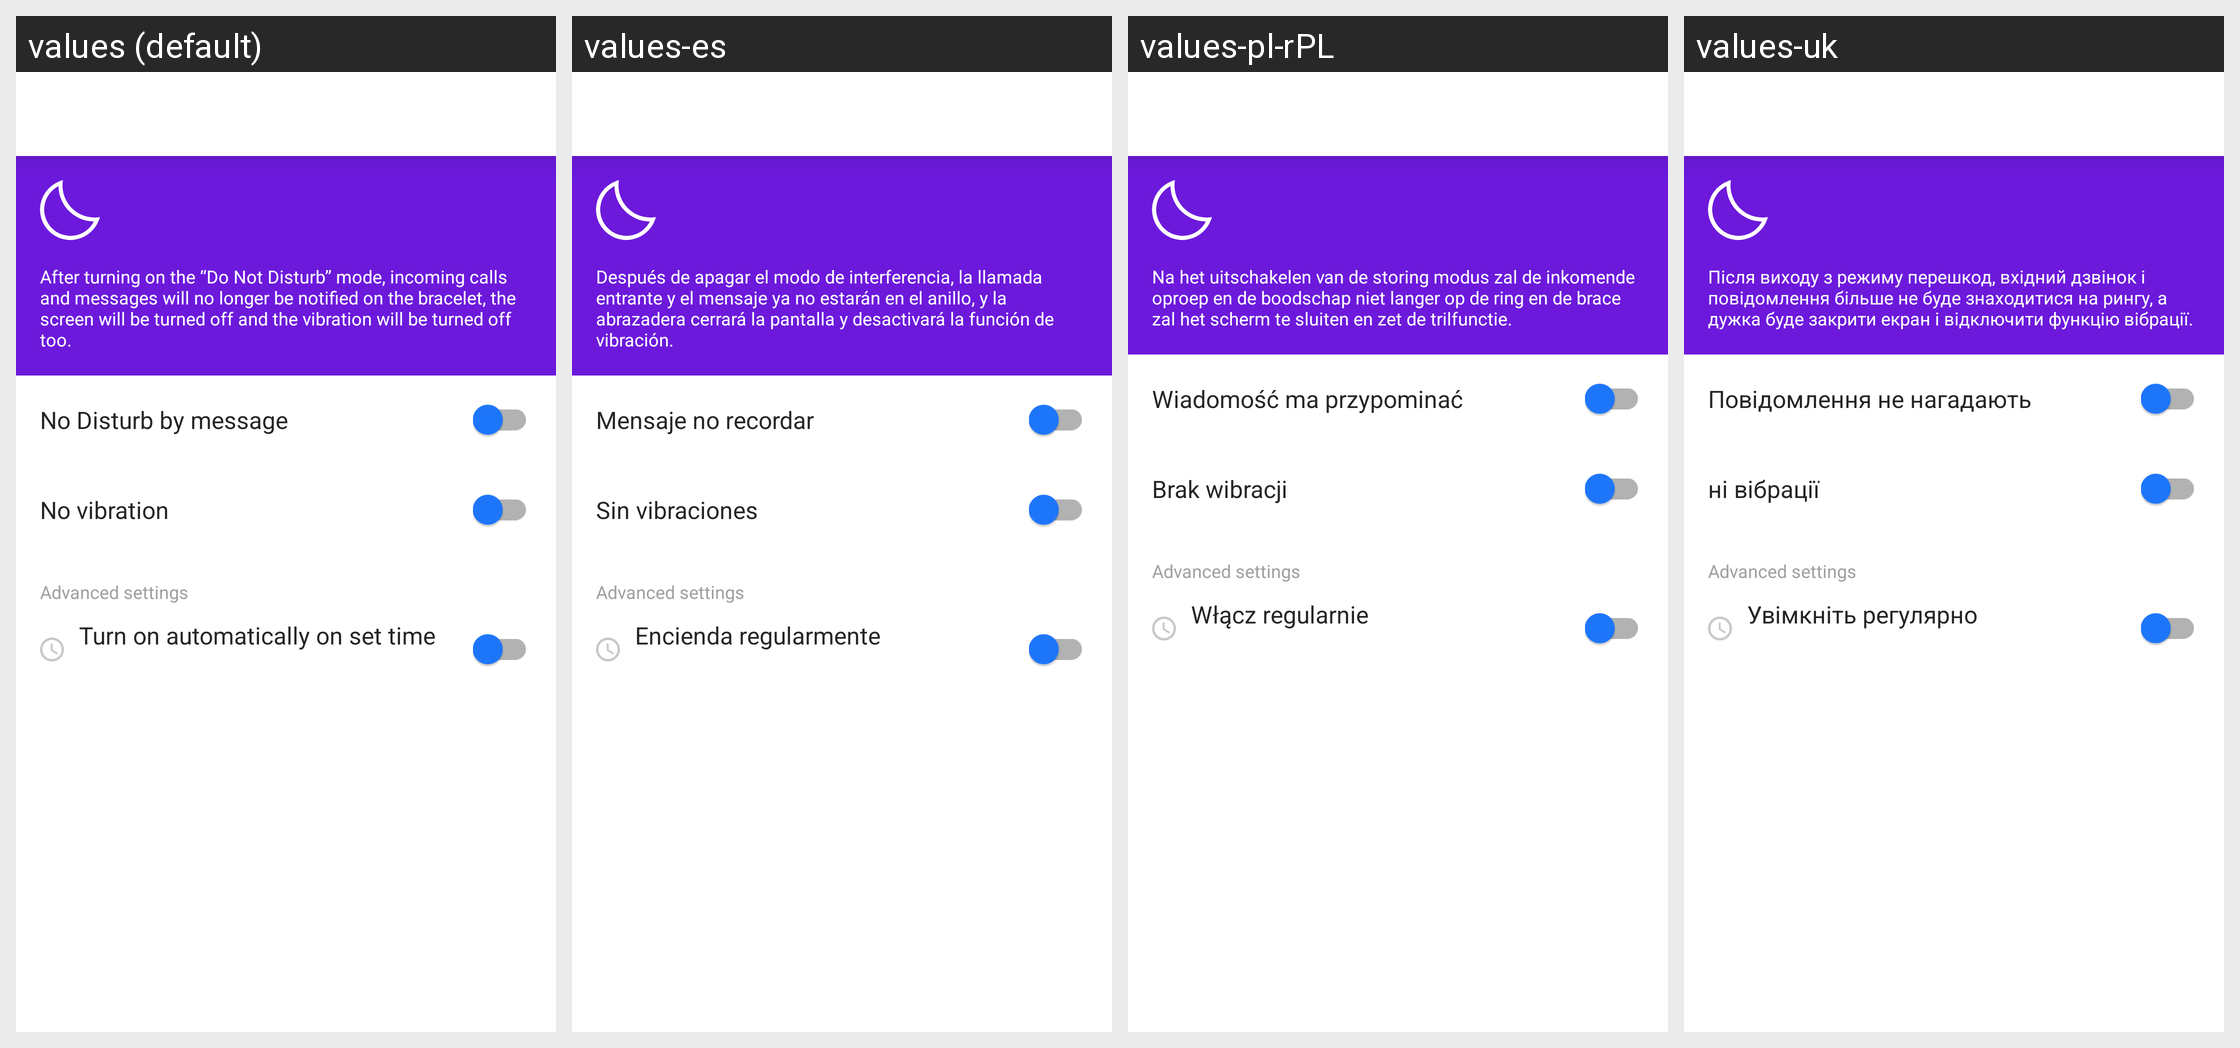

Translations of the strings shown on this Android screen, per locale in the grid:
Android screen res/layout/fragment_disturb_mode.xml rendered under 4 locales, left to right: values (default), values-es, values-pl-rPL, values-uk. Device: Nexus 5 (rendered at 1080×1920; each locale shown at half size, 540×960, under a caption strip naming it); theme AppTheme.
Other locales in the repository, not shown: values-de, values-fr, values-it, values-ja, values-ru, values-zh-rCN, values-zh-rTW.
Strings drawn on this screen, with the default value and each locale's value (text and hints the layout hard-codes, and strings that could not be matched under every locale, appear in the picture but are not listed):

no_disturbing_tips
  values: After turning on the “Do Not Disturb” mode, incoming calls and messages will no longer be notified on the bracelet, the screen will be turned off and the vibration will be turned off too.
  values-es: Después de apagar el modo de interferencia, la llamada entrante y el mensaje ya no estarán en el anillo, y la abrazadera cerrará la pantalla y desactivará la función de vibración.
  values-pl-rPL: Na het uitschakelen van de storing modus zal de inkomende oproep en de boodschap niet langer op de ring en de brace zal het scherm te sluiten en zet de trilfunctie.
  values-uk: Після виходу з режиму перешкод, вхідний дзвінок і повідомлення більше не буде знаходитися на рингу, а дужка буде закрити екран і відключити функцію вібрації.

message_no_disturbing
  values: No Disturb by message
  values-es: Mensaje no recordar
  values-pl-rPL: Wiadomość ma przypominać
  values-uk: Повідомлення не нагадають

vibration_no_disturbing
  values: No vibration
  values-es: Sin vibraciones
  values-pl-rPL: Brak wibracji
  values-uk: ні вібрації

advanced_settings
  values: Advanced settings
  values-es: Advanced settings
  values-pl-rPL: Advanced settings
  values-uk: Advanced settings

time_open
  values: Turn on automatically on set time
  values-es: Encienda regularmente
  values-pl-rPL: Włącz regularnie
  values-uk: Увімкніть регулярно
